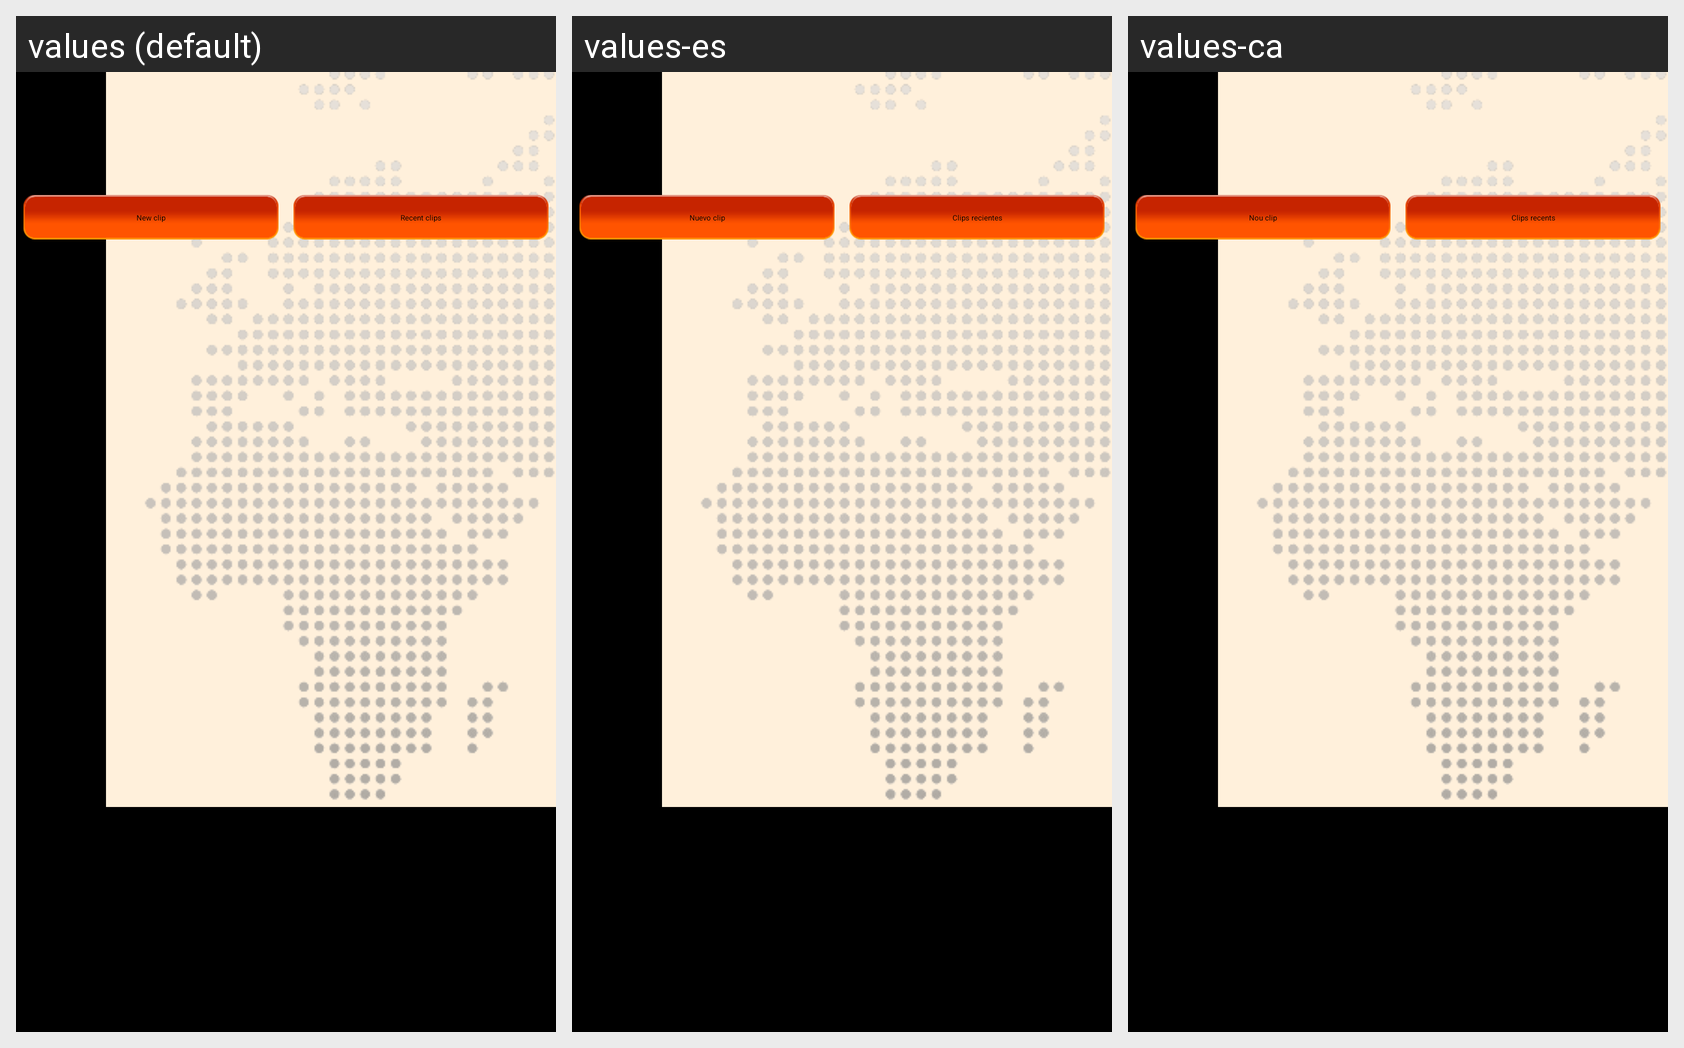

Translations of the strings shown on this Android screen, per locale in the grid:
Android screen res/layout/view_main.xml rendered under 3 locales, left to right: values (default), values-es, values-ca. Device: Nexus 5 (rendered at 1080×1920; each locale shown at half size, 540×960, under a caption strip naming it); theme SpokenPic.Black.
Strings drawn on this screen, with the default value and each locale's value (text and hints the layout hard-codes, and strings that could not be matched under every locale, appear in the picture but are not listed):

new_clip
  values: New clip
  values-es: Nuevo clip
  values-ca: Nou clip

recent_clips
  values: Recent clips
  values-es: Clips recientes
  values-ca: Clips recents
